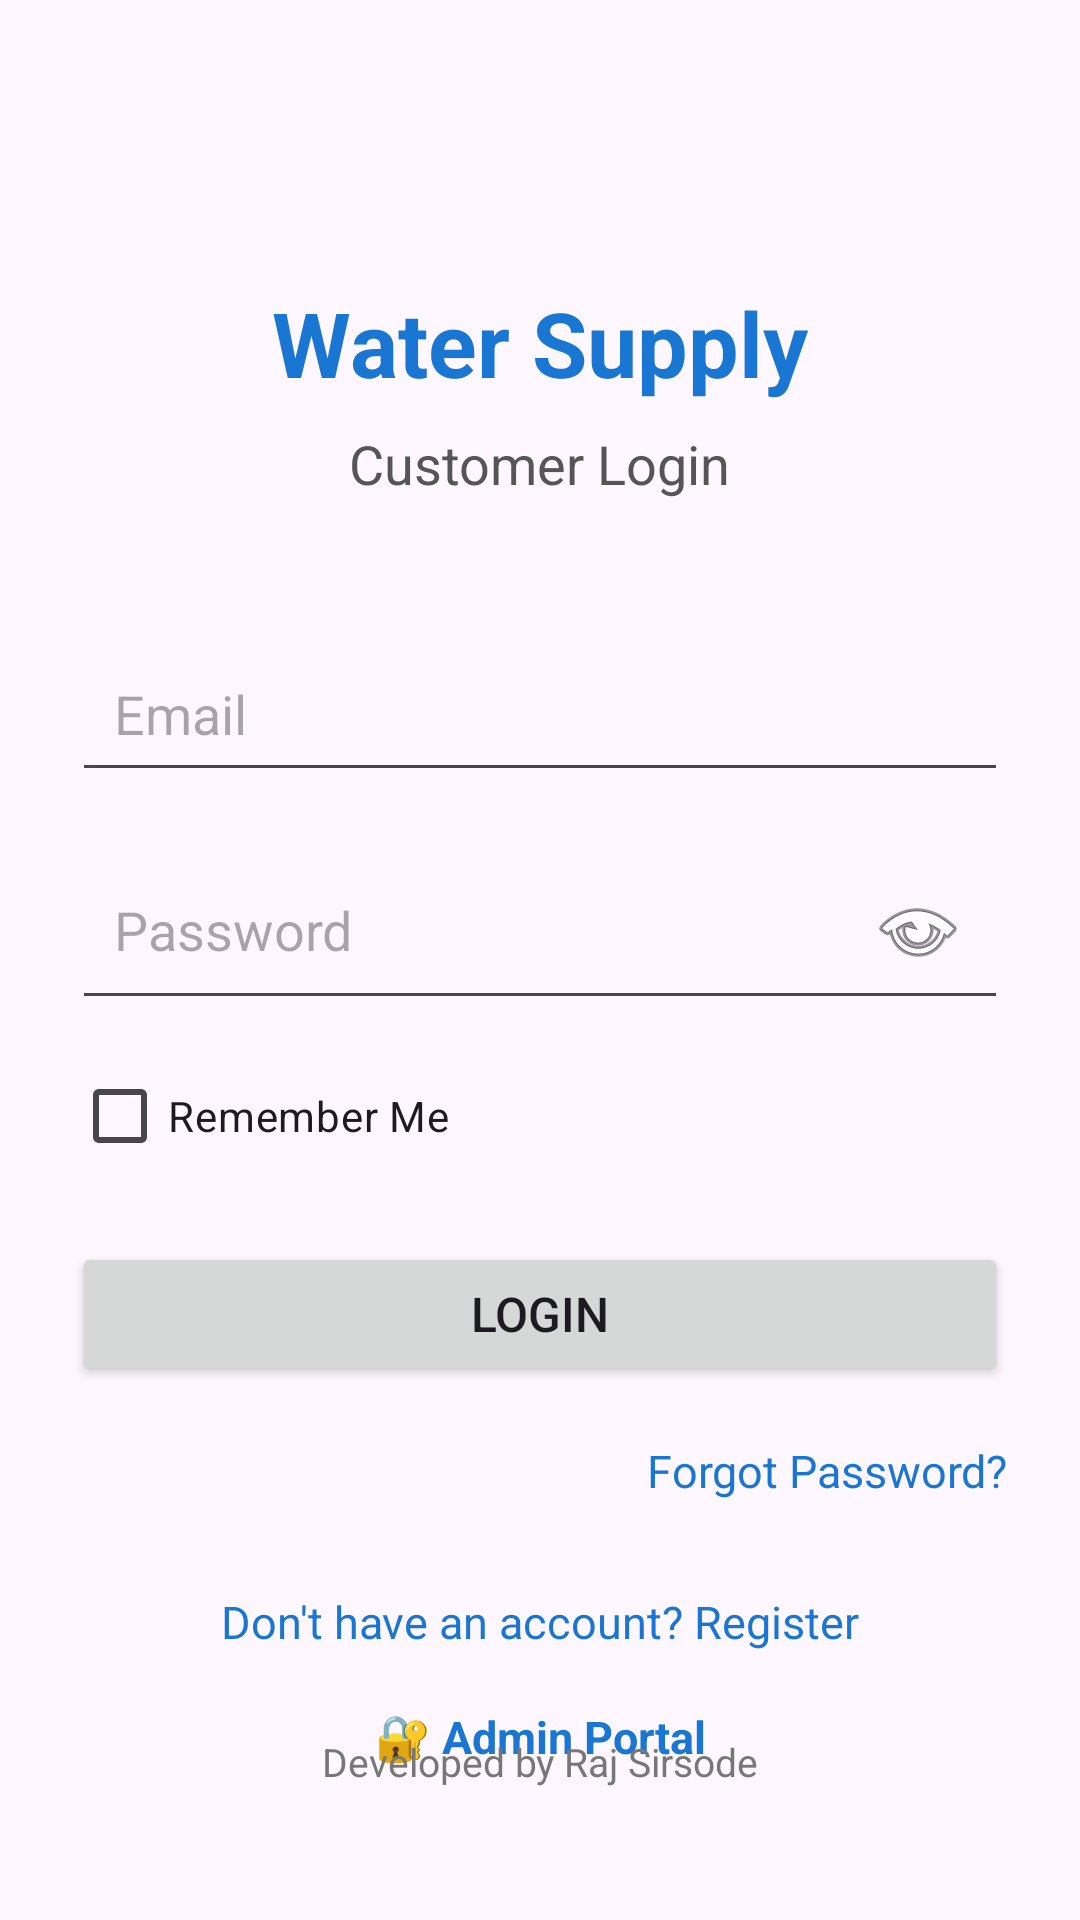

Here is an Android app screen rendered from its layout file. Give the layout XML and the strings, colors and styles it references.
<!-- AndroidManifest.xml: application theme Theme.WaterSupply -->
<!-- res/layout/activity_main.xml -->
<?xml version="1.0" encoding="utf-8"?>
<androidx.constraintlayout.widget.ConstraintLayout
    xmlns:android="http://schemas.android.com/apk/res/android"
    xmlns:app="http://schemas.android.com/apk/res-auto"
    android:layout_width="match_parent"
    android:layout_height="match_parent"
    android:padding="24dp">

    <TextView
        android:id="@+id/tvTitle"
        android:layout_width="wrap_content"
        android:layout_height="wrap_content"
        android:text="Water Supply"
        android:textSize="30sp"
        android:textStyle="bold"
        android:textColor="#1976D2"
        app:layout_constraintTop_toTopOf="parent"
        app:layout_constraintStart_toStartOf="parent"
        app:layout_constraintEnd_toEndOf="parent"
        android:layout_marginTop="70dp" />

    <TextView
        android:id="@+id/tvSubtitle"
        android:layout_width="wrap_content"
        android:layout_height="wrap_content"
        android:text="Customer Login"
        android:textSize="18sp"
        android:textColor="#555555"
        app:layout_constraintTop_toBottomOf="@id/tvTitle"
        app:layout_constraintStart_toStartOf="parent"
        app:layout_constraintEnd_toEndOf="parent"
        android:layout_marginTop="8dp" />

    <EditText
        android:id="@+id/etEmail"
        android:layout_width="0dp"
        android:layout_height="wrap_content"
        android:hint="Email"
        android:inputType="textEmailAddress"
        android:padding="14dp"
        app:layout_constraintTop_toBottomOf="@id/tvSubtitle"
        app:layout_constraintStart_toStartOf="parent"
        app:layout_constraintEnd_toEndOf="parent"
        android:layout_marginTop="45dp" />

    
    <EditText
        android:id="@+id/etPassword"
        android:layout_width="0dp"
        android:layout_height="wrap_content"
        android:hint="Password"
        android:inputType="textPassword"
        android:padding="14dp"
        android:drawableEnd="@android:drawable/ic_menu_view"
        android:drawablePadding="10dp"
        app:layout_constraintTop_toBottomOf="@id/etEmail"
        app:layout_constraintStart_toStartOf="parent"
        app:layout_constraintEnd_toEndOf="parent"
        android:layout_marginTop="16dp" />

    
    <CheckBox
        android:id="@+id/cbRememberMe"
        android:layout_width="wrap_content"
        android:layout_height="wrap_content"
        android:text="Remember Me"
        android:textSize="14sp"
        app:layout_constraintTop_toBottomOf="@id/etPassword"
        app:layout_constraintStart_toStartOf="parent"
        android:layout_marginTop="8dp" />

    <Button
        android:id="@+id/btnLogin"
        android:layout_width="0dp"
        android:layout_height="wrap_content"
        android:text="LOGIN"
        android:textSize="16sp"
        app:layout_constraintTop_toBottomOf="@id/cbRememberMe"
        app:layout_constraintStart_toStartOf="parent"
        app:layout_constraintEnd_toEndOf="parent"
        android:layout_marginTop="18dp" />

    <TextView
        android:id="@+id/tvForgotPassword"
        android:layout_width="wrap_content"
        android:layout_height="wrap_content"
        android:text="Forgot Password?"
        android:textSize="15sp"
        android:textColor="#1976D2"
        android:clickable="true"
        android:focusable="true"
        app:layout_constraintTop_toBottomOf="@id/btnLogin"
        app:layout_constraintEnd_toEndOf="parent"
        android:layout_marginTop="18dp" />

    <TextView
        android:id="@+id/tvRegister"
        android:layout_width="wrap_content"
        android:layout_height="wrap_content"
        android:text="Don't have an account? Register"
        android:textSize="15sp"
        android:textColor="#1976D2"
        android:clickable="true"
        android:focusable="true"
        app:layout_constraintTop_toBottomOf="@id/tvForgotPassword"
        app:layout_constraintStart_toStartOf="parent"
        app:layout_constraintEnd_toEndOf="parent"
        android:layout_marginTop="30dp" />

    
    <TextView
        android:id="@+id/tvAdminPortal"
        android:layout_width="wrap_content"
        android:layout_height="wrap_content"
        android:text="🔐 Admin Portal"
        android:textSize="15sp"
        android:textStyle="bold"
        android:textColor="#1976D2"
        android:clickable="true"
        android:focusable="true"
        app:layout_constraintTop_toBottomOf="@id/tvRegister"
        app:layout_constraintStart_toStartOf="parent"
        app:layout_constraintEnd_toEndOf="parent"
        android:layout_marginTop="18dp" />

    <TextView
        android:id="@+id/tvDeveloper"
        android:layout_width="wrap_content"
        android:layout_height="wrap_content"
        android:text="Developed by Raj Sirsode"
        android:textSize="13sp"
        android:textColor="#777777"
        app:layout_constraintBottom_toBottomOf="parent"
        app:layout_constraintStart_toStartOf="parent"
        app:layout_constraintEnd_toEndOf="parent"
        android:layout_marginBottom="20dp" />

</androidx.constraintlayout.widget.ConstraintLayout>
<!-- resources referenced by this layout -->
<resources>
  <style name="Theme.WaterSupply" parent="Base.Theme.WaterSupply" />
  <style name="Base.Theme.WaterSupply" parent="Theme.Material3.DayNight.NoActionBar">
          
          
      </style>
</resources>
